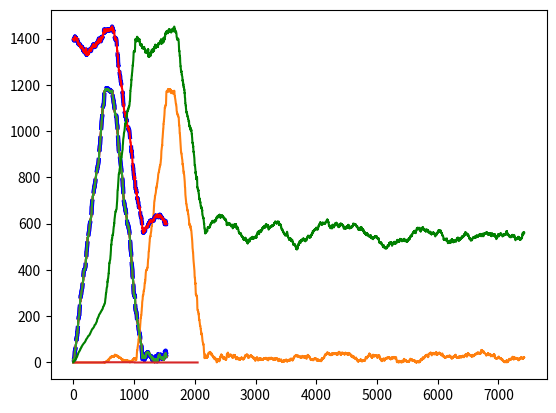

Recreate this plot in Python. (Note: this script raises an exception after producing the figure.)
import numpy as np
import scipy as scipy
import scipy.signal as signal
import matplotlib.pyplot as plt



class OFDM:
    pass
ofdm = OFDM()
ofdm.K = 1024                      # Number of OFDM subcarriers
ofdm.Kon = 600                     # Number of switched-on subcarriers
ofdm.CP = 128                      # Number of samples in the CP
ofdm.ofdmSymbolsPerFrame = 5       # N, number of payload symbols in each frame
ofdm.L = ofdm.K//2                 # Parameter L, denotes the length of one repeated part of the preamble

def random_qam(ofdm):
    qam = np.array([1+1j, 1-1j, -1+1j, -1-1j]) / np.sqrt(2)
    return np.random.choice(qam, size=(ofdm.Kon), replace=True)

def ofdm_modulate(ofdm, qam):
    assert (len(qam) == ofdm.Kon)
    fd_data = np.zeros(ofdm.K, dtype=complex)
    off = (ofdm.K - ofdm.Kon)//2
    fd_data[off:(off+len(qam))] = qam  # modulate in the center of the frequency
    fd_data = np.fft.fftshift(fd_data)
    symbol = np.fft.ifft(fd_data) * np.sqrt(ofdm.K)
    return np.hstack([symbol[-ofdm.CP:], symbol])

qam_preamble = np.sqrt(2)*random_qam(ofdm)
qam_preamble[::2] = 0   # delete every second data to make the preamble 2-periodic

# preamble = ofdm_modulate(ofdm, qam_preamble)
# plt.subplot(121)
# plt.plot(abs(preamble))
# plt.subplot(122)
# f = np.linspace(-ofdm.K/2, ofdm.K/2, 4*len(preamble), endpoint=False)
# plt.plot(f, 20*np.log10(abs(np.fft.fftshift(np.fft.fft(preamble, 4*len(preamble))/np.sqrt(len(preamble))))))
# plt.show()

def createFrame(ofdm, qam_preamble=None):
    if qam_preamble is None:
        qam_preamble = np.sqrt(2)*random_qam(ofdm)
        qam_preamble[::2] = 0
    preamble = ofdm_modulate(ofdm, qam_preamble)
    
    payload = np.hstack([ofdm_modulate(ofdm, random_qam(ofdm)) for _ in range(ofdm.ofdmSymbolsPerFrame)])
    return np.hstack([preamble, payload])

# frame = createFrame(ofdm, qam_preamble=qam_preamble*2)
# plt.plot(abs(frame))

def addCFO(signal, cfo):  # Add carrier frequency offset (unused in this notebook)
    return signal * np.exp(2j*np.pi*cfo*np.arange(len(signal)))

def addSTO(signal, sto):  # add some time offset
    return np.hstack([np.zeros(sto), signal])

def addNoise(signal, sigma2):  # add AWGN
    noise = np.sqrt(sigma2/2) * (np.random.randn(len(signal)) + 1j*np.random.randn(len(signal)))
    return signal + noise

def addChannel(signal, h):       # add some multipath impulse response (unused in this notebook)
    return scipy.signal.lfilter(h, (1,), signal)

x = createFrame(ofdm, qam_preamble=qam_preamble*2)
sto = ofdm.K//2
r = addNoise(addSTO(x, sto), 0.5)
# plt.plot(abs(r))
# plt.show()


############################################
# metric calculation
############################################

## P(d) = Sum(r[d+m]'.r[d+m+L])

# Method 1 to calculate P(d)
d_set = np.arange(0, sto + ofdm.K)
P1 = np.zeros(len(d_set), dtype=complex)
for i, d in enumerate(d_set):
    P1[i] = sum(r[d+m].conj()*r[d+m+ofdm.L] for m in range(ofdm.L))

plt.plot(d_set, abs(P1))
# plt.show()

# Method 2 to calculate P(d)
P0 = sum(r[m].conj()*r[m+ofdm.L] for m in range(ofdm.L))  # initialize P[0] with the default method
def calcP_method2(r, d_set, P0):
    P2 = np.zeros(len(d_set), dtype=complex)
    P2[0] = P0
    for d in d_set[:-1]:
        P2[d+1] = P2[d] + r[d+ofdm.L].conj()*r[d+2*ofdm.L] - r[d].conj()*r[d+ofdm.L]
    return P2

P2 = calcP_method2(r, d_set, P0)

plt.plot(d_set, abs(P2), 'b--', lw=3, label='$P(d)$ (equation (6))')
plt.plot(d_set, abs(P1), 'r', label='$P(d)$ (equation (5))')
# plt.show()

P2_0 = calcP_method2(r, d_set, P0=0)
plt.plot(d_set, abs(P2_0), 'b--', lw=3, label='$P(d)$ (equation (6) with $P(0)=0$)')
plt.plot(d_set, abs(P1), 'r', label='$P(d)$ (equation (5))')
# plt.show()

# Method 3 to calculate P(d)
def calcP_method3(r):
    L = ofdm.L
    b_P = np.zeros(L)
    b_P[0] = 1; b_P[L-1] = -1
    a_P = (1, -1)
    
    # Implements r[d-L] * r[d], assuming r[d<0] = 0
    v_bar = np.hstack([np.zeros(L), r[L:].conj() * r[:-L]]) 
    P_bar = scipy.signal.lfilter(b_P, a_P, v_bar)
    return P_bar

P_bar = calcP_method3(r)
plt.plot(abs(P_bar), label='$\\bar{P}(d)$')
plt.plot(abs(P1), label='$P(d)$')

b = np.zeros(ofdm.L)
b[0] = 1
b[ofdm.L-1] = -1
a = (1,-1)
impulse = np.zeros(4*ofdm.L)
impulse[500] = 1

plt.plot(np.arange(len(impulse)), scipy.signal.lfilter(b, a, impulse))

def calcR_method1(r, d_set):
    # calculation based on the iterative method
    R = np.zeros(len(d_set))
    for i, d in enumerate(d_set):
        R[i] = sum(abs(r[d+m+ofdm.L])**2 for m in range(ofdm.L))
    return R

def calcR_method2(r, d_set, R0):
    # calculation based on non-causal recursive expression
    R = np.zeros(len(d_set))
    R[0] = R0
    for d in d_set[:-1]:
        R[d+1] = R[d] + abs(r[d+2*ofdm.L])**2-abs(r[d+ofdm.L])**2
    return R

def calcR_method3(r):
    # calculation based on IIR filter expression
    b = np.zeros(ofdm.L); b[0] = 1; b[-1] = -1
    a = (1,-1)
    return scipy.signal.lfilter(b, a, abs(r)**2)

R1 = calcR_method1(r, d_set)
R2 = calcR_method2(r, d_set, R1[0])
R_bar = calcR_method3(r)

plt.plot(abs(R1), 'b--', lw=3, label='R, method 1')
plt.plot(abs(R2), 'r', label='R, method 2')
plt.plot(abs(R_bar), 'g', label='R, method 3')
plt.annotate(s='', xy=(0,4*270), xytext=(2*ofdm.L,4*270), arrowprops=dict(arrowstyle='<-', shrinkA=0,shrinkB=0))
# plt.show()

M = abs(P1)**2/R1**2
M_bar = abs(P_bar)**2/R_bar**2

plt.plot(abs(r), label='$r[n]$', color='cyan')
plt.plot(M, label='$M(d)$')
plt.plot(M_bar, label='$\\bar{M}(d)$')
plt.annotate(s='', xy=(sto,1), xytext=(sto+2*ofdm.L,1), arrowprops=dict(arrowstyle='<-', shrinkA=0,shrinkB=0))
# plt.show()
